Dataset: Dataset (GitHub, sPedersennn/VT2_Machine-Vision). Classes: machine screw, philips, plaster screw, Torx screw.

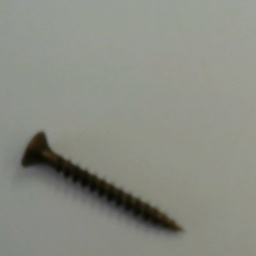
Label: philips

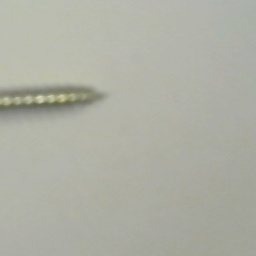
Label: Torx screw

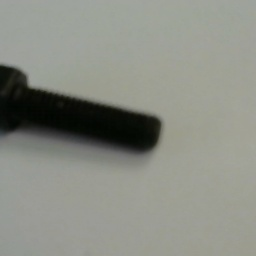
Label: machine screw

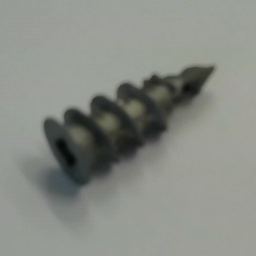
Label: plaster screw

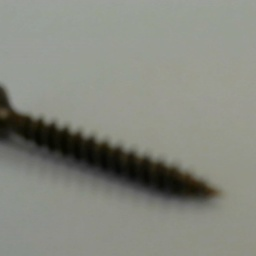
Label: philips

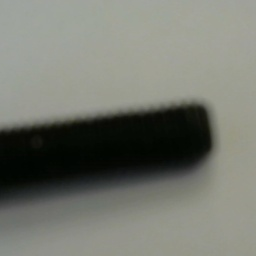
Label: machine screw
